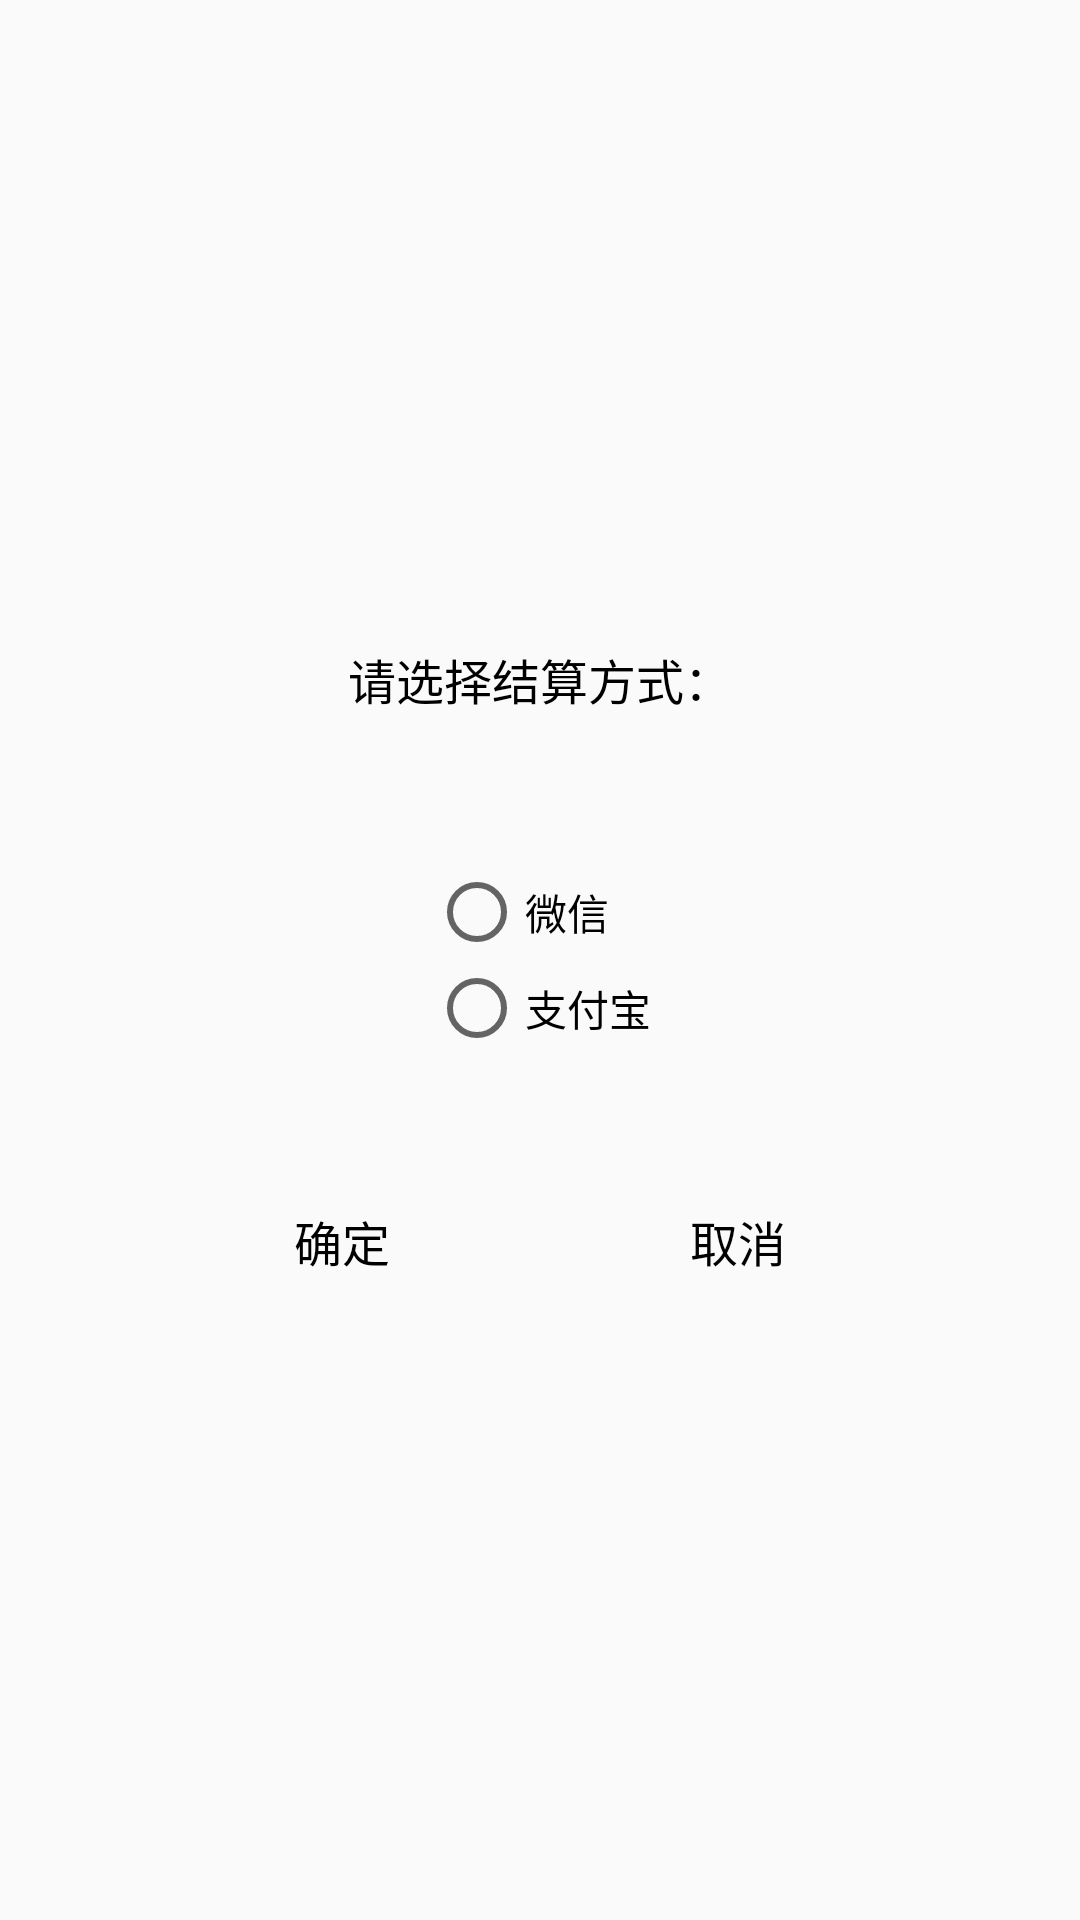

The Android layout XML behind this screen, and the referenced resources:
<!-- AndroidManifest.xml: application theme AppTheme -->
<!-- res/layout/activity_pay.xml -->
<?xml version="1.0" encoding="utf-8"?>
<LinearLayout xmlns:android="http://schemas.android.com/apk/res/android"
    android:orientation="vertical" android:layout_width="match_parent"
    android:layout_height="match_parent"
    android:gravity="center">

    <TextView
        android:layout_width="wrap_content"
        android:layout_height="wrap_content"
        android:text="请选择结算方式："
        android:textSize="16sp"
        android:textColor="@color/black"/>

    <RadioGroup
        android:layout_marginTop="50dp"
        android:layout_width="wrap_content"
        android:layout_height="wrap_content">
        <RadioButton
            android:layout_width="wrap_content"
            android:layout_height="wrap_content"
            android:text="微信"/>

        <RadioButton
            android:layout_width="wrap_content"
            android:layout_height="wrap_content"
            android:text="支付宝"/>


    </RadioGroup>

    <LinearLayout
        android:layout_marginTop="50dp"
        android:layout_width="wrap_content"
        android:layout_height="wrap_content"
        android:orientation="horizontal">

        <TextView
            android:layout_width="wrap_content"
            android:layout_height="wrap_content"
            android:text="确定"
            android:textSize="16sp"
            android:textColor="@color/black"/>

        <TextView
            android:layout_width="wrap_content"
            android:layout_height="wrap_content"
            android:layout_marginLeft="100dp"
            android:text="取消"
            android:textSize="16sp"
            android:textColor="@color/black"/>


    </LinearLayout>

</LinearLayout>
<!-- resources referenced by this layout -->
<resources>
  <color name="black">#000000</color>
  <style name="AppTheme" parent="Theme.AppCompat.Light.DarkActionBar">
          
          <item name="colorPrimary">@color/colorPrimary</item>
          <item name="colorPrimaryDark">@color/colorPrimaryDark</item>
          <item name="colorAccent">@color/colorAccent</item>
      </style>
  <color name="colorPrimary">#3F51B5</color>
  <color name="colorPrimaryDark">#303F9F</color>
  <color name="colorAccent">#FF4081</color>
</resources>
